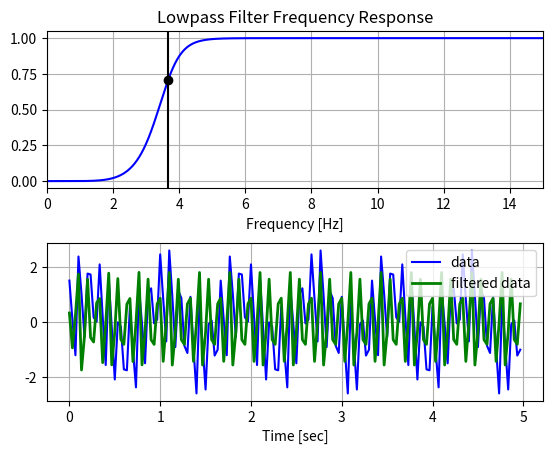

This chart was generated by the following Python code:
import numpy as np
from scipy.signal import butter, lfilter, freqz
import matplotlib.pyplot as plt


def butter_lowpass(cutoff, fs, order=5):
    nyq = 0.5 * fs
    normal_cutoff = cutoff / nyq
    b, a = butter(order, normal_cutoff, btype='high')
    return b, a

def butter_lowpass_filter(data, cutoff, fs, order=5):
    b, a = butter_lowpass(cutoff, fs, order=order)
    y = lfilter(b, a, data)
    return y


# Filter requirements.
order = 6
fs = 30.0       # sample rate, Hz
cutoff = 3.667  # desired cutoff frequency of the filter, Hz

# Get the filter coefficients so we can check its frequency response.
b, a = butter_lowpass(cutoff, fs, order)

# Plot the frequency response.
w, h = freqz(b, a, worN=8000)
plt.subplot(2, 1, 1)
plt.plot(0.5*fs*w/np.pi, np.abs(h), 'b')
plt.plot(cutoff, 0.5*np.sqrt(2), 'ko')
plt.axvline(cutoff, color='k')
plt.xlim(0, 0.5*fs)
plt.title("Lowpass Filter Frequency Response")
plt.xlabel('Frequency [Hz]')
plt.grid()


# Demonstrate the use of the filter.
# First make some data to be filtered.
T = 5.0         # seconds
n = int(T * fs) # total number of samples
t = np.linspace(0, T, n, endpoint=False)
# "Noisy" data.  We want to recover the 1.2 Hz signal from this.
data = np.sin(1.2*2*np.pi*t) + 1.5*np.cos(9*2*np.pi*t) + 0.5*np.sin(12.0*2*np.pi*t)

# Filter the data, and plot both the original and filtered signals.
y = butter_lowpass_filter(data, cutoff, fs, order)

plt.subplot(2, 1, 2)
plt.plot(t, data, 'b-', label='data')
plt.plot(t, y, 'g-', linewidth=2, label='filtered data')
plt.xlabel('Time [sec]')
plt.grid()
plt.legend()

plt.subplots_adjust(hspace=0.35)
plt.show()